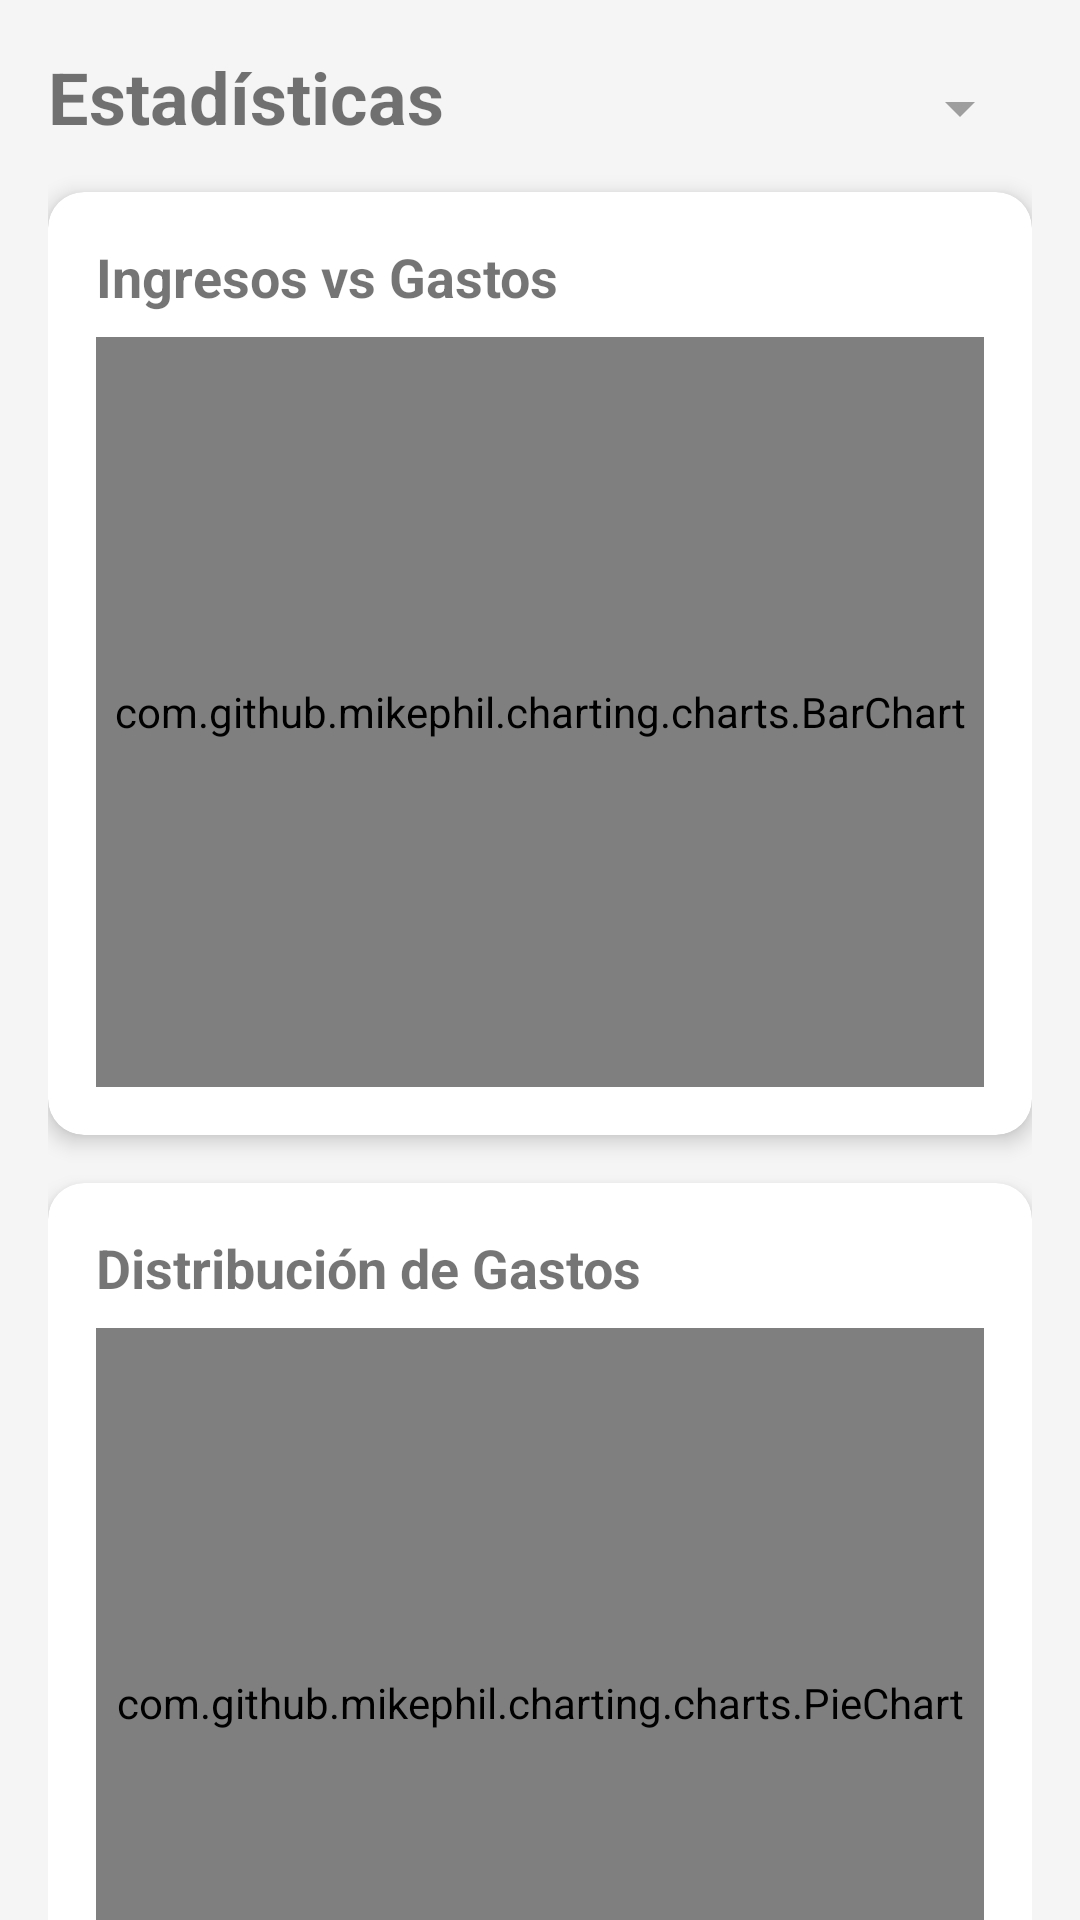

Write the Android layout XML for this screen, with the resource values it uses.
<!-- AndroidManifest.xml: application theme Theme.FinanzApp -->
<!-- res/layout/fragment_stats.xml -->
<?xml version="1.0" encoding="utf-8"?>
<androidx.core.widget.NestedScrollView xmlns:android="http://schemas.android.com/apk/res/android"
    xmlns:app="http://schemas.android.com/apk/res-auto"
    android:layout_width="match_parent"
    android:layout_height="match_parent"
    android:background="#F5F5F5">

    <androidx.constraintlayout.widget.ConstraintLayout
        android:layout_width="match_parent"
        android:layout_height="wrap_content"
        android:padding="16dp">

        <TextView
            android:id="@+id/textViewTitle"
            android:layout_width="wrap_content"
            android:layout_height="wrap_content"
            android:text="Estadísticas"
            android:textSize="24sp"
            android:textStyle="bold"
            app:layout_constraintStart_toStartOf="parent"
            app:layout_constraintTop_toTopOf="parent" />

        <Spinner
            android:id="@+id/spinnerTimeRange"
            android:layout_width="wrap_content"
            android:layout_height="wrap_content"
            android:layout_marginTop="8dp"
            app:layout_constraintEnd_toEndOf="parent"
            app:layout_constraintTop_toTopOf="parent" />

        
        <androidx.cardview.widget.CardView
            android:id="@+id/cardIncomeExpense"
            android:layout_width="match_parent"
            android:layout_height="wrap_content"
            android:layout_marginTop="16dp"
            app:cardCornerRadius="12dp"
            app:cardElevation="4dp"
            app:layout_constraintTop_toBottomOf="@+id/spinnerTimeRange">

            <LinearLayout
                android:layout_width="match_parent"
                android:layout_height="wrap_content"
                android:orientation="vertical"
                android:padding="16dp">

                <TextView
                    android:layout_width="wrap_content"
                    android:layout_height="wrap_content"
                    android:text="Ingresos vs Gastos"
                    android:textSize="18sp"
                    android:textStyle="bold" />

                <com.github.mikephil.charting.charts.BarChart
                    android:id="@+id/barChartIncomeExpense"
                    android:layout_width="match_parent"
                    android:layout_height="250dp"
                    android:layout_marginTop="8dp" />
            </LinearLayout>
        </androidx.cardview.widget.CardView>

        
        <androidx.cardview.widget.CardView
            android:id="@+id/cardExpenseDistribution"
            android:layout_width="match_parent"
            android:layout_height="wrap_content"
            android:layout_marginTop="16dp"
            app:cardCornerRadius="12dp"
            app:cardElevation="4dp"
            app:layout_constraintTop_toBottomOf="@+id/cardIncomeExpense">

            <LinearLayout
                android:layout_width="match_parent"
                android:layout_height="wrap_content"
                android:orientation="vertical"
                android:padding="16dp">

                <TextView
                    android:layout_width="wrap_content"
                    android:layout_height="wrap_content"
                    android:text="Distribución de Gastos"
                    android:textSize="18sp"
                    android:textStyle="bold" />

                <com.github.mikephil.charting.charts.PieChart
                    android:id="@+id/pieChartExpenseDistribution"
                    android:layout_width="match_parent"
                    android:layout_height="250dp"
                    android:layout_marginTop="8dp" />
            </LinearLayout>
        </androidx.cardview.widget.CardView>

        
        <androidx.cardview.widget.CardView
            android:id="@+id/cardKeyStats"
            android:layout_width="match_parent"
            android:layout_height="wrap_content"
            android:layout_marginTop="16dp"
            app:cardCornerRadius="12dp"
            app:cardElevation="4dp"
            app:layout_constraintTop_toBottomOf="@+id/cardExpenseDistribution">

            <LinearLayout
                android:layout_width="match_parent"
                android:layout_height="wrap_content"
                android:orientation="vertical"
                android:padding="16dp">

                <TextView
                    android:layout_width="wrap_content"
                    android:layout_height="wrap_content"
                    android:text="Resumen"
                    android:textSize="18sp"
                    android:textStyle="bold" />

                <LinearLayout
                    android:layout_width="match_parent"
                    android:layout_height="wrap_content"
                    android:layout_marginTop="16dp"
                    android:orientation="horizontal">

                    <LinearLayout
                        android:layout_width="0dp"
                        android:layout_height="wrap_content"
                        android:layout_weight="1"
                        android:orientation="vertical">

                        <TextView
                            android:layout_width="wrap_content"
                            android:layout_height="wrap_content"
                            android:text="Total Ingresos"
                            android:textSize="14sp" />

                        <TextView
                            android:id="@+id/textTotalIncome"
                            android:layout_width="wrap_content"
                            android:layout_height="wrap_content"
                            android:text="$0.00"
                            android:textColor="@android:color/holo_green_dark"
                            android:textSize="18sp"
                            android:textStyle="bold" />
                    </LinearLayout>

                    <LinearLayout
                        android:layout_width="0dp"
                        android:layout_height="wrap_content"
                        android:layout_weight="1"
                        android:orientation="vertical">

                        <TextView
                            android:layout_width="wrap_content"
                            android:layout_height="wrap_content"
                            android:text="Total Gastos"
                            android:textSize="14sp" />

                        <TextView
                            android:id="@+id/textTotalExpenses"
                            android:layout_width="wrap_content"
                            android:layout_height="wrap_content"
                            android:text="$0.00"
                            android:textColor="@android:color/holo_red_dark"
                            android:textSize="18sp"
                            android:textStyle="bold" />
                    </LinearLayout>
                </LinearLayout>

                <LinearLayout
                    android:layout_width="match_parent"
                    android:layout_height="wrap_content"
                    android:layout_marginTop="16dp"
                    android:orientation="horizontal">

                    <LinearLayout
                        android:layout_width="0dp"
                        android:layout_height="wrap_content"
                        android:layout_weight="1"
                        android:orientation="vertical">

                        <TextView
                            android:layout_width="wrap_content"
                            android:layout_height="wrap_content"
                            android:text="Promedio Diario"
                            android:textSize="14sp" />

                        <TextView
                            android:id="@+id/textDailyAverage"
                            android:layout_width="wrap_content"
                            android:layout_height="wrap_content"
                            android:text="$0.00"
                            android:textSize="18sp"
                            android:textStyle="bold" />
                    </LinearLayout>

                    <LinearLayout
                        android:layout_width="0dp"
                        android:layout_height="wrap_content"
                        android:layout_weight="1"
                        android:orientation="vertical">

                        <TextView
                            android:layout_width="wrap_content"
                            android:layout_height="wrap_content"
                            android:text="Mayor Gasto"
                            android:textSize="14sp" />

                        <TextView
                            android:id="@+id/textLargestExpense"
                            android:layout_width="wrap_content"
                            android:layout_height="wrap_content"
                            android:text="$0.00"
                            android:textSize="18sp"
                            android:textStyle="bold" />
                    </LinearLayout>
                </LinearLayout>

                <LinearLayout
                    android:layout_width="match_parent"
                    android:layout_height="wrap_content"
                    android:layout_marginTop="16dp"
                    android:orientation="horizontal">

                    <Button
                        android:id="@+id/buttonExport"
                        android:layout_width="0dp"
                        android:layout_height="wrap_content"
                        android:layout_weight="1"
                        android:drawableStart="@drawable/ic_export"
                        android:drawablePadding="8dp"
                        android:text="Exportar estadísticas (Premium)"
                        android:textAllCaps="false" />

                    <Button
                        android:id="@+id/buttonUpgradeToPremium"
                        android:layout_width="wrap_content"
                        android:layout_height="wrap_content"
                        android:layout_marginStart="8dp"
                        android:drawableStart="@drawable/ic_premium"
                        android:drawablePadding="4dp"
                        android:text="Premium"
                        android:textAllCaps="false" />
                </LinearLayout>
            </LinearLayout>
        </androidx.cardview.widget.CardView>

        
        <LinearLayout
            android:id="@+id/bannerAdContainer"
            android:layout_width="match_parent"
            android:layout_height="wrap_content"
            android:layout_marginTop="16dp"
            android:background="#F0F0F0"
            android:gravity="center"
            android:orientation="vertical"
            android:padding="8dp"
            app:layout_constraintBottom_toBottomOf="parent"
            app:layout_constraintTop_toBottomOf="@+id/cardKeyStats">

            <TextView
                android:layout_width="match_parent"
                android:layout_height="wrap_content"
                android:text="Actualiza a Premium para eliminar anuncios y desbloquear todas las funciones"
                android:textAlignment="center"
                android:textSize="12sp" />

            <TextView
                android:layout_width="match_parent"
                android:layout_height="wrap_content"
                android:text="ESPACIO PARA ANUNCIO"
                android:textAlignment="center"
                android:textSize="18sp"
                android:textStyle="bold" />
        </LinearLayout>

    </androidx.constraintlayout.widget.ConstraintLayout>
</androidx.core.widget.NestedScrollView>
<!-- resources referenced by this layout -->
<resources>
  <!-- drawable ic_export (drawable) -->
  <vector xmlns:android="http://schemas.android.com/apk/res/android"
      android:width="24dp"
      android:height="24dp"
      android:viewportWidth="24"
      android:viewportHeight="24"
      android:tint="?attr/colorControlNormal">
      <path
          android:fillColor="@android:color/white"
          android:pathData="M19,12v7L5,19v-7L3,12v7c0,1.1 0.9,2 2,2h14c1.1,0 2,-0.9 2,-2v-7h-2zM13,12.67l2.59,-2.58L17,11.5l-5,5 -5,-5 1.41,-1.41L11,12.67L11,3h2v9.67z"/>
  </vector>
  <style name="Theme.FinanzApp" parent="Theme.MaterialComponents.Light.DarkActionBar">
          
          <item name="colorPrimary">@color/colorPrimary</item>
          <item name="colorPrimaryVariant">@color/colorPrimaryDark</item>
          <item name="colorOnPrimary">@color/white</item>
  
          
          <item name="colorSecondary">@color/colorAccent</item>
          <item name="colorSecondaryVariant">@color/teal_700</item>
          <item name="colorOnSecondary">@color/black</item>
  
          
          <item name="android:statusBarColor">?attr/colorPrimaryVariant</item>
  
          
          <item name="android:textColorPrimary">@color/black</item>
          <item name="android:textColorSecondary">@color/gray</item>
      </style>
  <color name="colorPrimary">#4CAF50</color>
  <color name="colorPrimaryDark">#388E3C</color>
  <color name="white">#FFFFFFFF</color>
  <color name="colorAccent">#8BC34A</color>
  <color name="teal_700">#FF018786</color>
  <color name="black">#FF000000</color>
  <color name="gray">#9E9E9E</color>
</resources>
